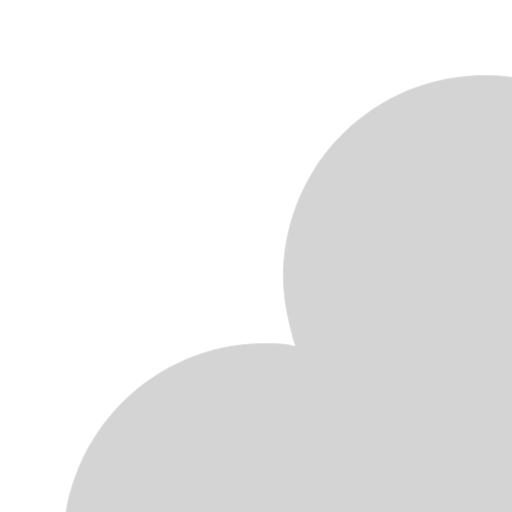
t = 0.00 s
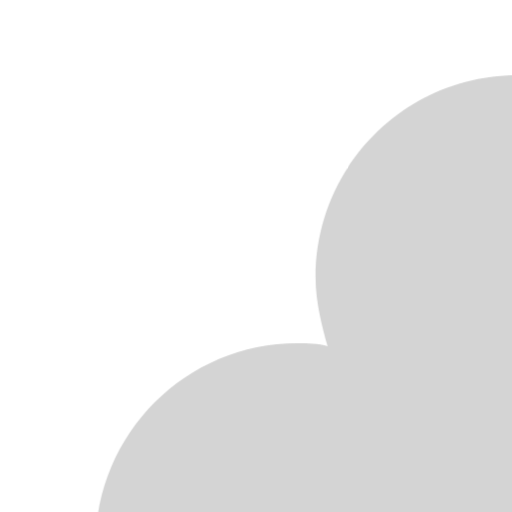
t = 1.67 s
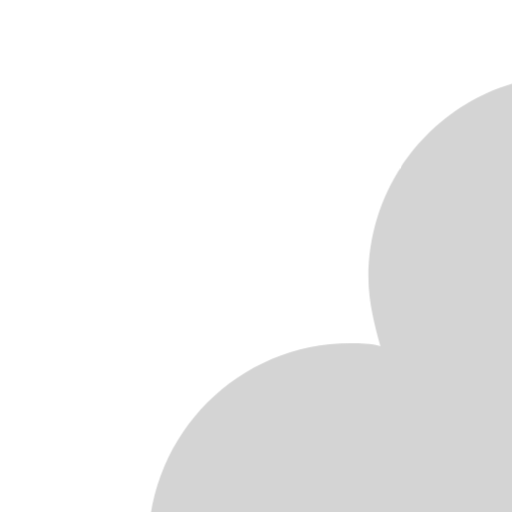
t = 3.33 s
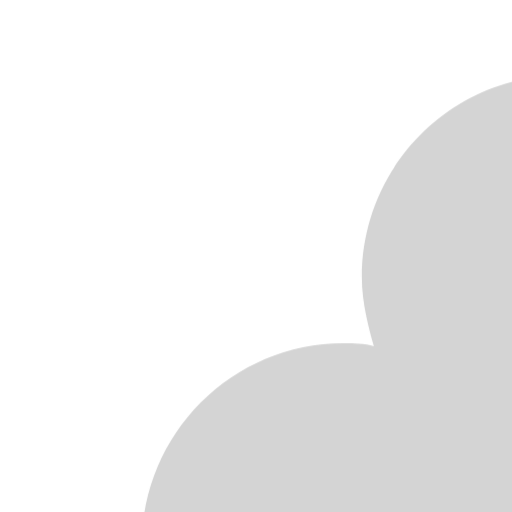
t = 5.00 s
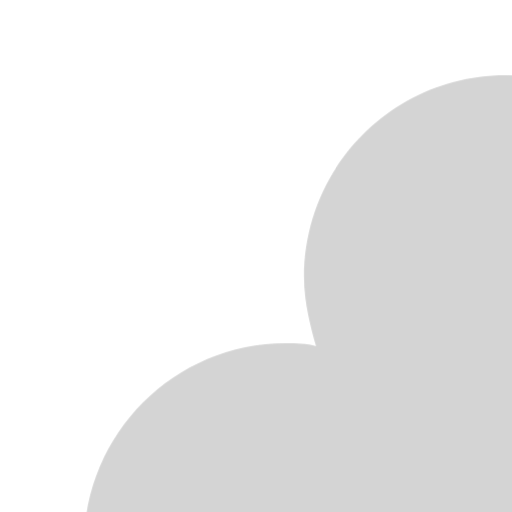
t = 6.67 s
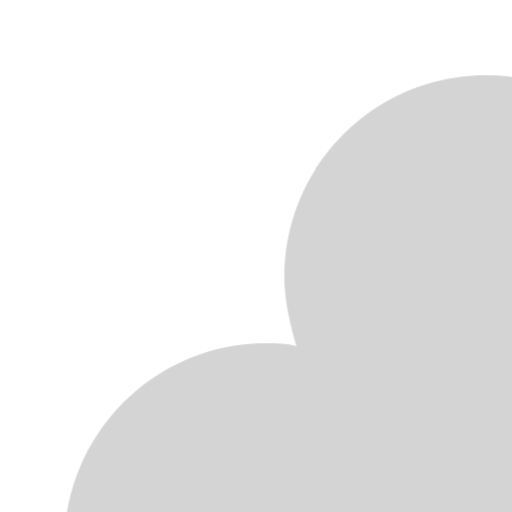
t = 8.33 s

The animated SVG that drew these frames (rendered in a browser with its animation timeline set to each time). Animation: 2 CSS @keyframes rules; frames cover the first 8.33 s, repeats indefinitely.

<?xml version="1.0" encoding="UTF-8" standalone="no"?>
<svg
   xmlns:dc="http://purl.org/dc/elements/1.1/"
   xmlns:cc="http://creativecommons.org/ns#"
   xmlns:rdf="http://www.w3.org/1999/02/22-rdf-syntax-ns#"
   xmlns:svg="http://www.w3.org/2000/svg"
   xmlns="http://www.w3.org/2000/svg"
   xmlns:sodipodi="http://sodipodi.sourceforge.net/DTD/sodipodi-0.dtd"
   xmlns:inkscape="http://www.inkscape.org/namespaces/inkscape"
   version="1.1"
   width="40"
   height="40"
   viewbox="0 0 17 17"
   id="svg895"
   sodipodi:docname="LIGHT_RAIN.svg"
   inkscape:version="1.0.1 (3bc2e813f5, 2020-09-07)">
  <metadata
     id="metadata899">
    <rdf:RDF>
      <cc:Work
         rdf:about="">
        <dc:format>image/svg+xml</dc:format>
        <dc:type
           rdf:resource="http://purl.org/dc/dcmitype/StillImage" />
        <dc:title></dc:title>
        <dc:title></dc:title>
      </cc:Work>
    </rdf:RDF>
  </metadata>
  <sodipodi:namedview
     pagecolor="#ffffff"
     bordercolor="#666666"
     borderopacity="1"
     objecttolerance="10"
     gridtolerance="10"
     guidetolerance="10"
     inkscape:pageopacity="0"
     inkscape:pageshadow="2"
     inkscape:window-width="1920"
     inkscape:window-height="1137"
     id="namedview897"
     showgrid="false"
     inkscape:zoom="11.825"
     inkscape:cx="19.07021"
     inkscape:cy="29.526116"
     inkscape:window-x="-8"
     inkscape:window-y="-8"
     inkscape:window-maximized="1"
     inkscape:current-layer="svg895" />
  <defs
     id="defs880">
    <filter
       id="blur"
       width="200%"
       height="200%">
      <feComponentTransfer
         id="feComponentTransfer869">
        <feFuncA
           type="linear"
           slope="0.05"
           id="feFuncA867" />
      </feComponentTransfer>
      <feMerge
         id="feMerge875">
        <feMergeNode
           id="feMergeNode871" />
        <feMergeNode
           in="SourceGraphic"
           id="feMergeNode873" />
      </feMerge>
    </filter>
    <style
       type="text/css"
       id="style878"><![CDATA[
/* RAIN */
@keyframes am-weather-rain {
	0% {
		stroke-dashoffset: 0;
	}
	100% {
		stroke-dashoffset: -100;
	}
}
.am-weather-rain-1 {
	-webkit-animation-name: am-weather-rain;
	-moz-animation-name: am-weather-rain;
	-ms-animation-name: am-weather-rain;
	animation-name: am-weather-rain;
	-webkit-animation-duration: 16s;
	-moz-animation-duration: 16s;
	-ms-animation-duration: 16s;
	animation-duration: 16s;
	-webkit-animation-timing-function: linear;
	-moz-animation-timing-function: linear;
	-ms-animation-timing-function: linear;
	animation-timing-function: linear;
	-webkit-animation-iteration-count: infinite;
	-moz-animation-iteration-count: infinite;
	-ms-animation-iteration-count: infinite;
	animation-iteration-count: infinite;
}
.am-weather-rain-2 {
	-webkit-animation-name: am-weather-rain;
	-moz-animation-name: am-weather-rain;
	-ms-animation-name: am-weather-rain;
	animation-name: am-weather-rain;
	-webkit-animation-delay: 0.25s;
	-moz-animation-delay: 0.25s;
	-ms-animation-delay: 0.25s;
	animation-delay: 0.25s;
	-webkit-animation-duration: 8s;
	-moz-animation-duration: 8s;
	-ms-animation-duration: 8s;
	animation-duration: 8s;
	-webkit-animation-timing-function: linear;
	-moz-animation-timing-function: linear;
	-ms-animation-timing-function: linear;
	animation-timing-function: linear;
	-webkit-animation-iteration-count: infinite;
	-moz-animation-iteration-count: infinite;
	-ms-animation-iteration-count: infinite;
	animation-iteration-count: infinite;
}
@keyframes am-weather-cloud-2 {
	0% {
		-webkit-transform: translate(-2px,0px);
		-moz-transform: translate(-2px,0px);
		-ms-transform: translate(-2px,0px);
		transform: translate(-2px,0px);
	}
	50% {
		-webkit-transform: translate(1px,0px);
		-moz-transform: translate(1px,0px);
		-ms-transform: translate(1px,0px);
		transform: translate(1px,0px);
	}
	100% {
		-webkit-transform: translate(-2px,0px);
		-moz-transform: translate(-2px,0px);
		-ms-transform: translate(-2px,0px);
		transform: translate(-2px,0px);
	}

}
.am-weather-cloud-2 {
	-webkit-animation-name: am-weather-cloud-2;
	-moz-animation-name: am-weather-cloud-2;
	animation-name: am-weather-cloud-2;
	-webkit-animation-duration: 8s;
	-moz-animation-duration: 8s;
	animation-duration: 8s;
	-webkit-animation-timing-function: linear;
	-moz-animation-timing-function: linear;
	animation-timing-function: linear;
	-webkit-animation-iteration-count: infinite;
	-moz-animation-iteration-count: infinite;
	animation-iteration-count: infinite;
}
/* EASING */
.am-weather-easing-ease-in-out {
	-webkit-animation-timing-function: ease-in-out;
	-moz-animation-timing-function: ease-in-out;
	-ms-animation-timing-function: ease-in-out;
	animation-timing-function: ease-in-out;
}]]></style>
  </defs>
  <g
     filter="url(#blur)"
     id="rainy-5">
    <g
       transform="translate(8,-8)"
       id="g886">
      <g
         class="am-weather-cloud-2 am-weather-easing-ease-in-out"
         id="g884">
        <path
           d="M47.7,35.4c0-4.6-3.7-8.2-8.2-8.2c-1,0-1.9,0.2-2.8,0.5c-0.3-3.4-3.1-6.2-6.6-6.2c-3.7,0-6.7,3-6.7,6.7c0,0.8,0.2,1.6,0.4,2.3    c-0.3-0.1-0.7-0.1-1-0.1c-3.7,0-6.7,3-6.7,6.7c0,3.6,2.9,6.6,6.5,6.7l17.2,0C44.2,43.3,47.7,39.8,47.7,35.4z"
           fill="#d4d4d4"
           transform="translate(-20,-11)"
           id="path882" />
      </g>
    </g>
    <g
       transform="translate(22,28), rotate(10)"
       id="g892">
      <line
         class="am-weather-rain-1"
         fill="none"
         stroke="#91c0f8"
         stroke-dasharray="4, 7"
         stroke-linecap="round"
         stroke-width="2"
         x1="-4.0303845"
         x2="-4.0303845"
         y1="0.65270364"
         y2="8.6527033"
         id="line888" />
    </g>
  </g>
</svg>
